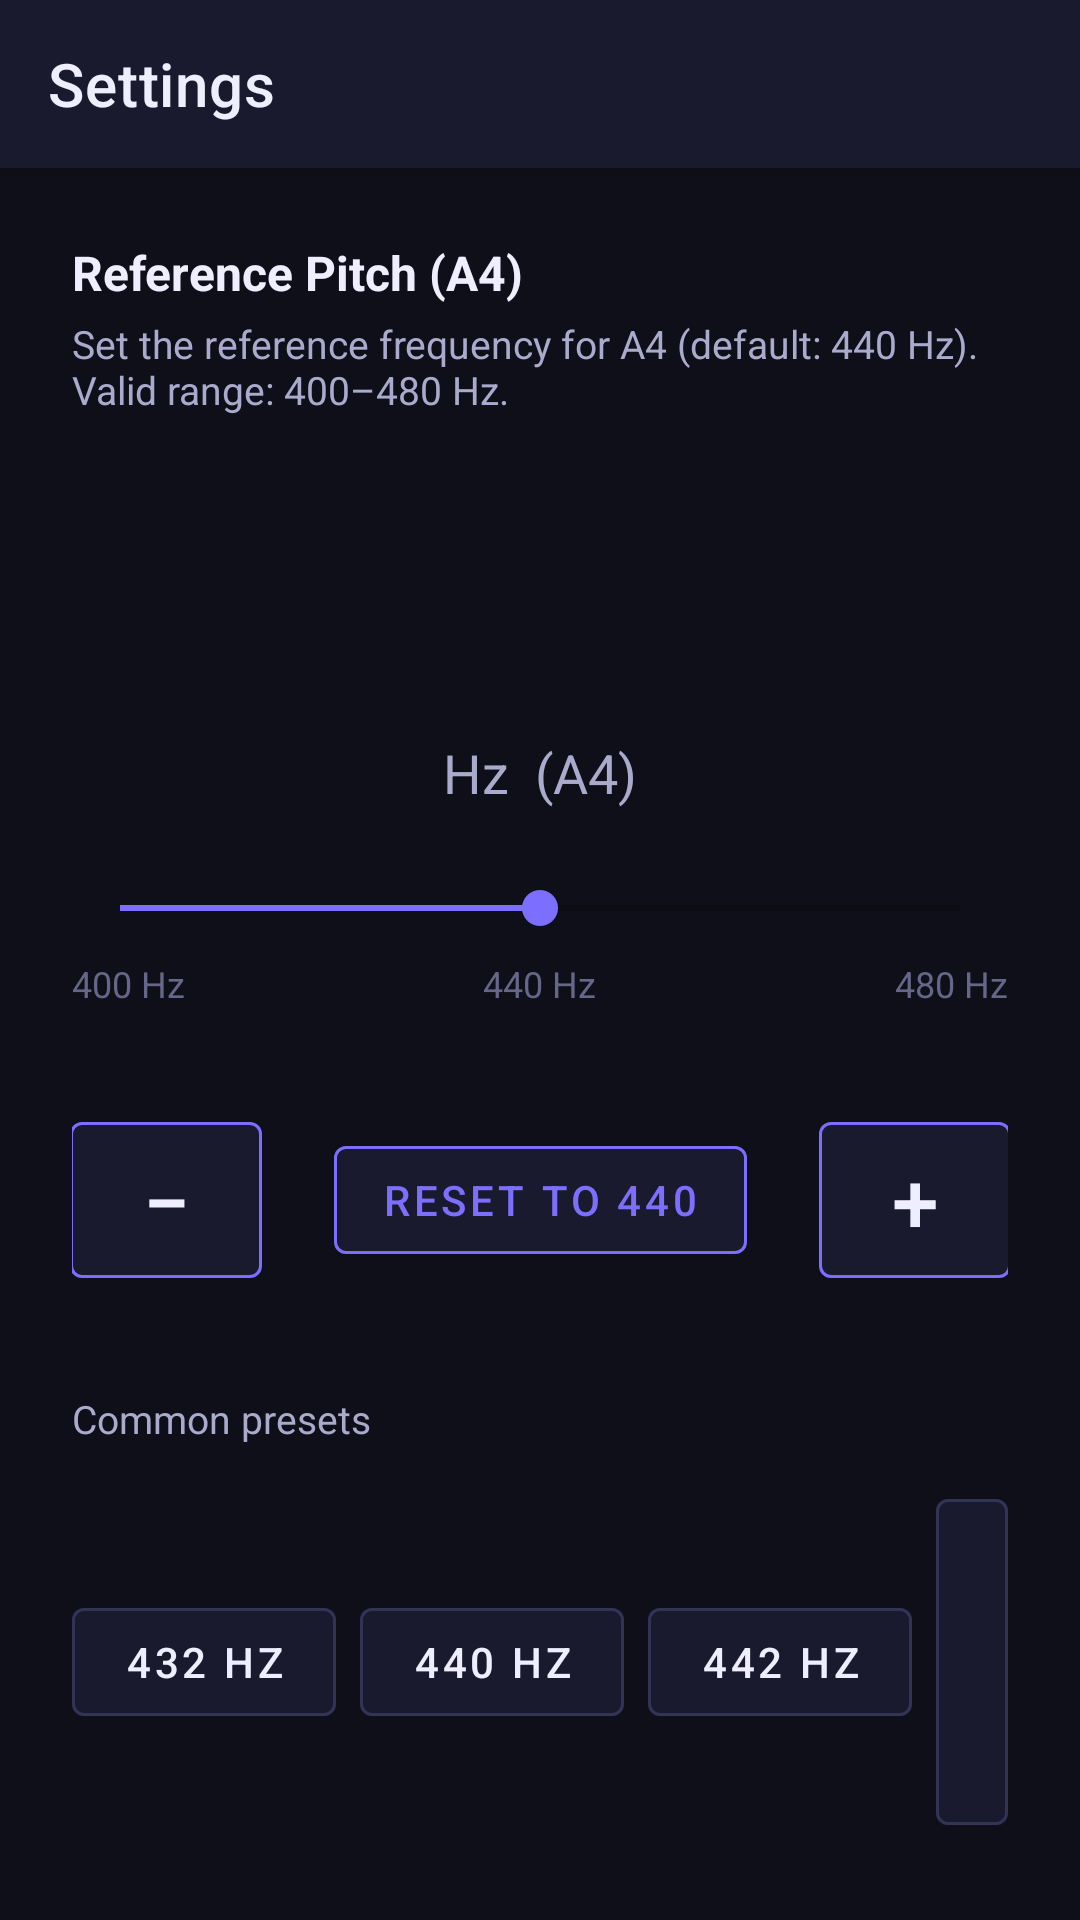

Here is an Android app screen rendered from its layout file. Give the layout XML and the strings, colors and styles it references.
<!-- AndroidManifest.xml: application theme Theme.GuitarTuner -->
<!-- res/layout/activity_settings.xml -->
<?xml version="1.0" encoding="utf-8"?>
<LinearLayout xmlns:android="http://schemas.android.com/apk/res/android"
    xmlns:app="http://schemas.android.com/apk/res-auto"
    android:layout_width="match_parent"
    android:layout_height="match_parent"
    android:orientation="vertical"
    android:background="@color/bg_dark"
    android:fitsSystemWindows="true">

    <androidx.appcompat.widget.Toolbar
        android:id="@+id/toolbar"
        android:layout_width="match_parent"
        android:layout_height="?attr/actionBarSize"
        android:background="@color/surface"
        android:elevation="4dp"
        app:titleTextColor="@color/text_primary"
        app:title="@string/settings_title" />

    <LinearLayout
        android:layout_width="match_parent"
        android:layout_height="wrap_content"
        android:orientation="vertical"
        android:padding="24dp">

        <TextView
            android:layout_width="match_parent"
            android:layout_height="wrap_content"
            android:text="@string/pref_reference_hz_title"
            android:textColor="@color/text_primary"
            android:textSize="16sp"
            android:textStyle="bold"
            android:layout_marginBottom="4dp"/>

        <TextView
            android:layout_width="match_parent"
            android:layout_height="wrap_content"
            android:text="@string/pref_reference_hz_desc"
            android:textColor="@color/text_secondary"
            android:textSize="13sp"
            android:layout_marginBottom="24dp"/>

        
        <TextView
            android:id="@+id/tv_hz_value"
            android:layout_width="match_parent"
            android:layout_height="wrap_content"
            android:gravity="center"
            android:textColor="@color/accent"
            android:textSize="56sp"
            android:textStyle="bold"
            android:fontFamily="monospace"
            android:layout_marginBottom="8dp"/>

        <TextView
            android:layout_width="match_parent"
            android:layout_height="wrap_content"
            android:gravity="center"
            android:text="Hz  (A4)"
            android:textColor="@color/text_secondary"
            android:textSize="18sp"
            android:layout_marginBottom="24dp"/>

        
        <SeekBar
            android:id="@+id/seekbar_hz"
            android:layout_width="match_parent"
            android:layout_height="wrap_content"
            android:max="80"
            android:progress="40"
            android:progressTint="@color/accent"
            android:thumbTint="@color/accent"
            android:layout_marginBottom="8dp"/>

        <LinearLayout
            android:layout_width="match_parent"
            android:layout_height="wrap_content"
            android:orientation="horizontal">
            <TextView
                android:layout_width="wrap_content"
                android:layout_height="wrap_content"
                android:text="400 Hz"
                android:textColor="@color/text_hint"
                android:textSize="12sp"/>
            <View android:layout_width="0dp" android:layout_height="1dp" android:layout_weight="1"/>
            <TextView
                android:layout_width="wrap_content"
                android:layout_height="wrap_content"
                android:text="440 Hz"
                android:textColor="@color/text_hint"
                android:textSize="12sp"/>
            <View android:layout_width="0dp" android:layout_height="1dp" android:layout_weight="1"/>
            <TextView
                android:layout_width="wrap_content"
                android:layout_height="wrap_content"
                android:text="480 Hz"
                android:textColor="@color/text_hint"
                android:textSize="12sp"/>
        </LinearLayout>

        
        <LinearLayout
            android:layout_width="match_parent"
            android:layout_height="wrap_content"
            android:orientation="horizontal"
            android:gravity="center"
            android:layout_marginTop="32dp">

            <com.google.android.material.button.MaterialButton
                android:id="@+id/btn_minus"
                android:layout_width="64dp"
                android:layout_height="64dp"
                android:text="−"
                android:textSize="28sp"
                app:backgroundTint="@color/surface"
                android:textColor="@color/text_primary"
                style="@style/Widget.MaterialComponents.Button.OutlinedButton"
                app:strokeColor="@color/accent"
                android:layout_marginEnd="24dp"/>

            <com.google.android.material.button.MaterialButton
                android:id="@+id/btn_reset"
                android:layout_width="wrap_content"
                android:layout_height="wrap_content"
                android:text="Reset to 440"
                app:backgroundTint="@color/surface"
                android:textColor="@color/accent"
                style="@style/Widget.MaterialComponents.Button.OutlinedButton"
                app:strokeColor="@color/accent"/>

            <com.google.android.material.button.MaterialButton
                android:id="@+id/btn_plus"
                android:layout_width="64dp"
                android:layout_height="64dp"
                android:text="+"
                android:textSize="28sp"
                app:backgroundTint="@color/surface"
                android:textColor="@color/text_primary"
                style="@style/Widget.MaterialComponents.Button.OutlinedButton"
                app:strokeColor="@color/accent"
                android:layout_marginStart="24dp"/>
        </LinearLayout>

        
        <TextView
            android:layout_width="match_parent"
            android:layout_height="wrap_content"
            android:text="Common presets"
            android:textColor="@color/text_secondary"
            android:textSize="13sp"
            android:layout_marginTop="32dp"
            android:layout_marginBottom="12dp"/>

        <LinearLayout
            android:layout_width="match_parent"
            android:layout_height="wrap_content"
            android:orientation="horizontal"
            android:gravity="center">

            <com.google.android.material.button.MaterialButton
                android:id="@+id/btn_432"
                android:layout_width="wrap_content"
                android:layout_height="wrap_content"
                android:text="432 Hz"
                app:backgroundTint="@color/surface"
                android:textColor="@color/text_primary"
                style="@style/Widget.MaterialComponents.Button.OutlinedButton"
                app:strokeColor="@color/string_inactive"
                android:layout_marginEnd="8dp"/>

            <com.google.android.material.button.MaterialButton
                android:id="@+id/btn_440"
                android:layout_width="wrap_content"
                android:layout_height="wrap_content"
                android:text="440 Hz"
                app:backgroundTint="@color/surface"
                android:textColor="@color/text_primary"
                style="@style/Widget.MaterialComponents.Button.OutlinedButton"
                app:strokeColor="@color/string_inactive"
                android:layout_marginEnd="8dp"/>

            <com.google.android.material.button.MaterialButton
                android:id="@+id/btn_442"
                android:layout_width="wrap_content"
                android:layout_height="wrap_content"
                android:text="442 Hz"
                app:backgroundTint="@color/surface"
                android:textColor="@color/text_primary"
                style="@style/Widget.MaterialComponents.Button.OutlinedButton"
                app:strokeColor="@color/string_inactive"
                android:layout_marginEnd="8dp"/>

            <com.google.android.material.button.MaterialButton
                android:id="@+id/btn_444"
                android:layout_width="wrap_content"
                android:layout_height="wrap_content"
                android:text="444 Hz"
                app:backgroundTint="@color/surface"
                android:textColor="@color/text_primary"
                style="@style/Widget.MaterialComponents.Button.OutlinedButton"
                app:strokeColor="@color/string_inactive"/>
        </LinearLayout>

    </LinearLayout>

</LinearLayout>
<!-- resources referenced by this layout -->
<resources>
  <color name="accent">#7C6EFF</color>
  <color name="bg_dark">#0F0F1A</color>
  <color name="string_inactive">#333355</color>
  <color name="surface">#1A1A2E</color>
  <color name="text_hint">#666688</color>
  <color name="text_primary">#EEEEFF</color>
  <color name="text_secondary">#AAAACC</color>
  <string name="pref_reference_hz_desc">Set the reference frequency for A4 (default: 440 Hz). Valid range: 400–480 Hz.</string>
  <string name="pref_reference_hz_title">Reference Pitch (A4)</string>
  <string name="settings_title">Settings</string>
  <style name="Theme.GuitarTuner" parent="Theme.MaterialComponents.DayNight.NoActionBar">
          <item name="colorPrimary">@color/accent</item>
          <item name="colorPrimaryVariant">@color/surface</item>
          <item name="colorOnPrimary">@color/text_primary</item>
          <item name="android:windowBackground">@color/bg_dark</item>
          <item name="android:statusBarColor">@color/surface</item>
          <item name="android:navigationBarColor">@color/bg_dark</item>
          
          <item name="android:textViewStyle">@style/Widget.GuitarTuner.TextView</item>
      </style>
  <style name="Widget.GuitarTuner.TextView" parent="android:Widget.TextView">
          <item name="android:background">@null</item>
      </style>
</resources>
